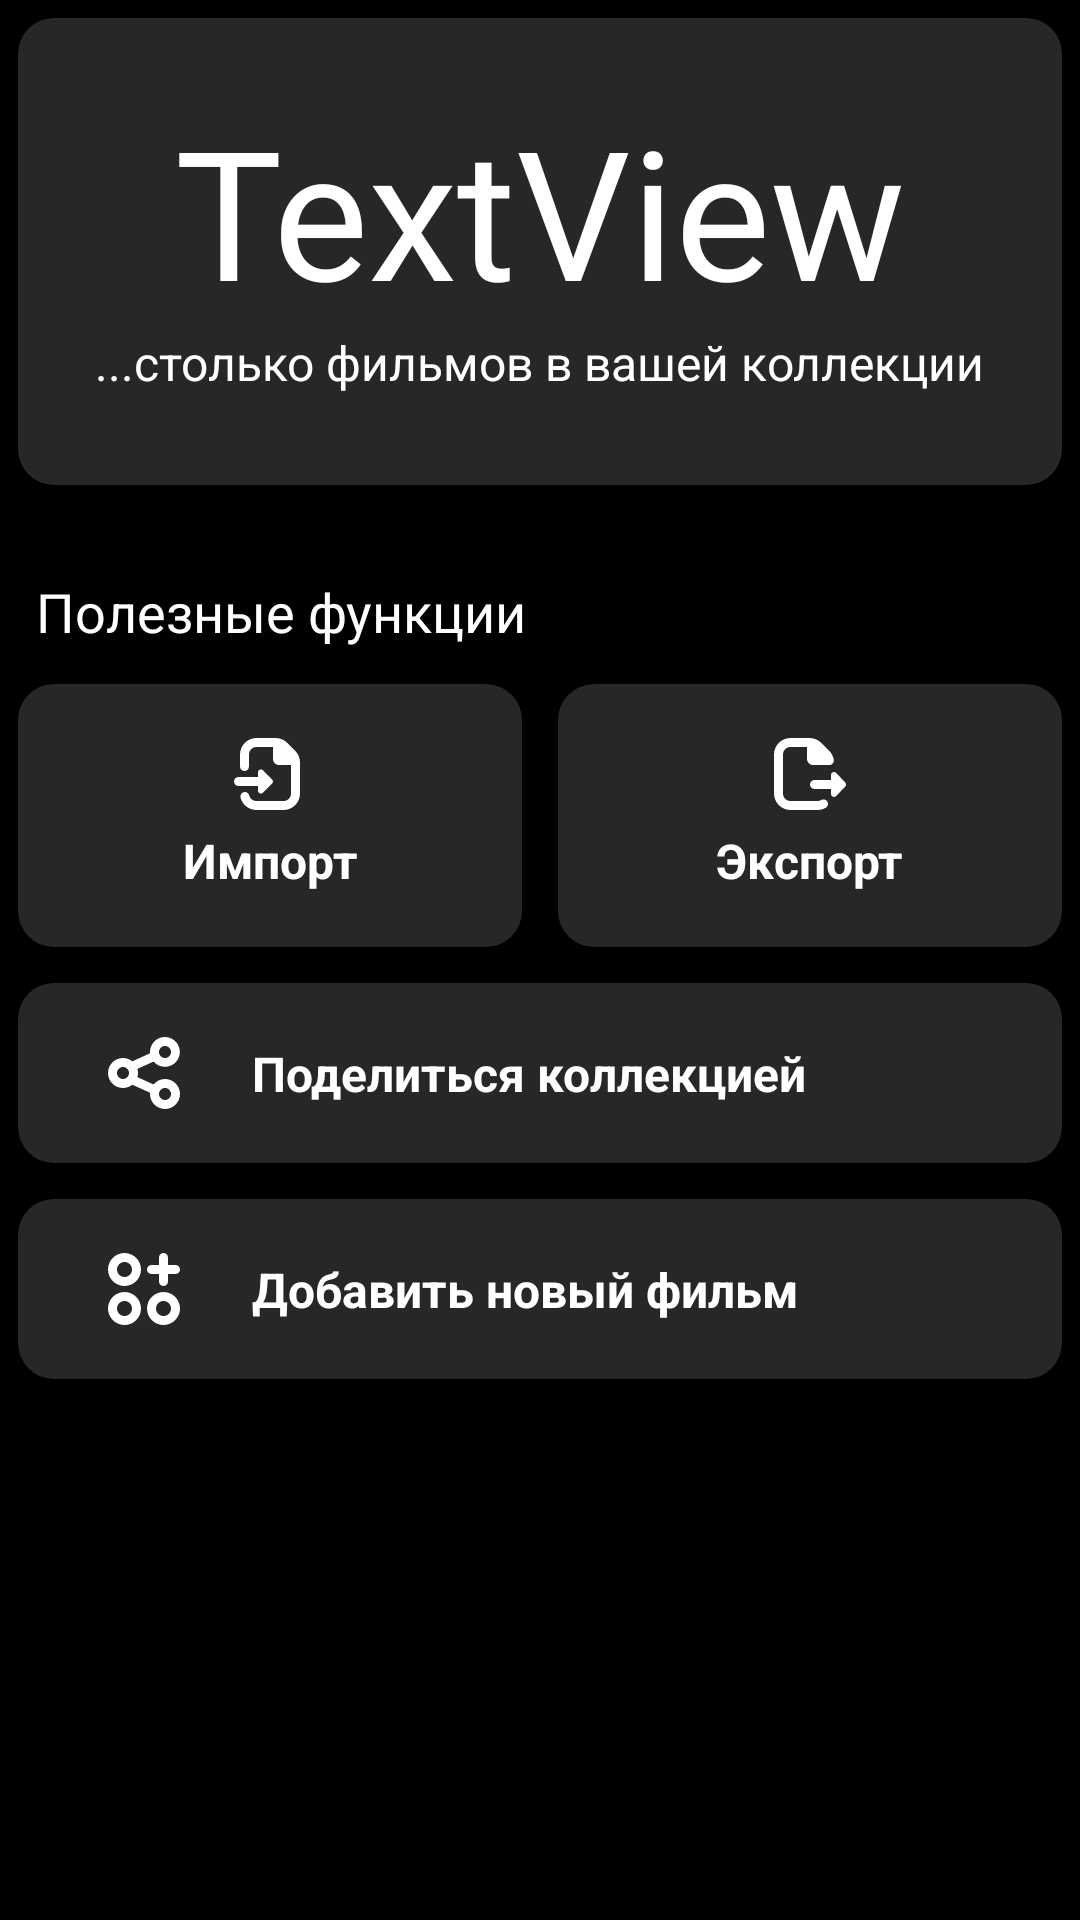

Layout XML and referenced resources for this Android screen:
<!-- AndroidManifest.xml: application theme Theme.NewTopMovies -->
<!-- res/layout/fragment_profile.xml -->
<?xml version="1.0" encoding="utf-8"?>
<androidx.constraintlayout.widget.ConstraintLayout xmlns:android="http://schemas.android.com/apk/res/android"
    xmlns:app="http://schemas.android.com/apk/res-auto"
    xmlns:tools="http://schemas.android.com/tools"
    android:layout_width="match_parent"
    android:layout_height="match_parent"
    android:background="@color/black"
    tools:context=".view.FragmentProfile">

    <LinearLayout
        android:layout_width="match_parent"
        android:layout_height="match_parent"
        android:orientation="vertical">

        <androidx.constraintlayout.widget.ConstraintLayout
            android:layout_width="match_parent"
            android:layout_height="wrap_content"
            android:layout_margin="6dp"
            android:background="@drawable/rounded_fragment_profile">

            <TextView
                android:id="@+id/textView25"
                android:layout_width="wrap_content"
                android:layout_height="wrap_content"
                android:layout_marginTop="24dp"
                android:text="TextView"
                android:textColor="@color/white"
                android:textSize="60sp"
                app:layout_constraintEnd_toEndOf="parent"
                app:layout_constraintStart_toStartOf="parent"
                app:layout_constraintTop_toTopOf="parent" />

            <TextView
                android:layout_width="wrap_content"
                android:layout_height="wrap_content"
                android:layout_marginBottom="30dp"
                android:text="...столько фильмов в вашей коллекции"
                android:textColor="@color/white"
                android:textSize="16sp"
                app:layout_constraintBottom_toBottomOf="parent"
                app:layout_constraintEnd_toEndOf="parent"
                app:layout_constraintStart_toStartOf="parent"
                app:layout_constraintTop_toBottomOf="@+id/textView25" />

        </androidx.constraintlayout.widget.ConstraintLayout>

        <TextView
            android:layout_width="match_parent"
            android:layout_height="wrap_content"
            android:layout_marginStart="12dp"
            android:layout_marginTop="24dp"
            android:layout_marginEnd="6dp"
            android:layout_marginBottom="6dp"
            android:text="Полезные функции"
            android:textColor="@color/white"
            android:textSize="18sp" />

        <LinearLayout
            android:layout_width="match_parent"
            android:layout_height="wrap_content"
            android:orientation="horizontal">

            <androidx.constraintlayout.widget.ConstraintLayout
                android:id="@+id/profileIconImport"
                android:layout_width="0dp"
                android:layout_height="wrap_content"
                android:layout_margin="6dp"
                android:layout_weight="1"
                android:background="@drawable/rounded_fragment_profile">

                <ImageView
                    android:id="@+id/imageView3"
                    android:layout_width="24dp"
                    android:layout_height="24dp"
                    android:layout_marginStart="60dp"
                    android:layout_marginTop="18dp"
                    android:layout_marginEnd="60dp"
                    android:src="@drawable/file_import"
                    app:layout_constraintEnd_toEndOf="parent"
                    app:layout_constraintStart_toStartOf="parent"
                    app:layout_constraintTop_toTopOf="parent" />

                <TextView
                    android:layout_width="wrap_content"
                    android:layout_height="wrap_content"
                    android:layout_marginTop="6dp"
                    android:layout_marginBottom="18dp"
                    android:text="Импорт"
                    android:textColor="@color/white"
                    android:textSize="16sp"
                    android:textStyle="bold"
                    app:layout_constraintBottom_toBottomOf="parent"
                    app:layout_constraintEnd_toEndOf="@+id/imageView3"
                    app:layout_constraintStart_toStartOf="@+id/imageView3"
                    app:layout_constraintTop_toBottomOf="@+id/imageView3" />

            </androidx.constraintlayout.widget.ConstraintLayout>

            <androidx.constraintlayout.widget.ConstraintLayout
                android:id="@+id/profileIconExport"
                android:layout_width="0dp"
                android:layout_height="wrap_content"
                android:layout_margin="6dp"
                android:layout_weight="1"
                android:background="@drawable/rounded_fragment_profile">

                <ImageView
                    android:id="@+id/imageView6"
                    android:layout_width="24dp"
                    android:layout_height="24dp"
                    android:layout_marginStart="60dp"
                    android:layout_marginTop="18dp"
                    android:layout_marginEnd="60dp"
                    android:src="@drawable/file_export"
                    app:layout_constraintEnd_toEndOf="parent"
                    app:layout_constraintStart_toStartOf="parent"
                    app:layout_constraintTop_toTopOf="parent" />

                <TextView
                    android:layout_width="wrap_content"
                    android:layout_height="wrap_content"
                    android:layout_marginTop="6dp"
                    android:layout_marginBottom="18dp"
                    android:text="Экспорт"
                    android:textColor="@color/white"
                    android:textSize="16sp"
                    android:textStyle="bold"
                    app:layout_constraintBottom_toBottomOf="parent"
                    app:layout_constraintEnd_toEndOf="@+id/imageView6"
                    app:layout_constraintStart_toStartOf="@+id/imageView6"
                    app:layout_constraintTop_toBottomOf="@+id/imageView6" />
            </androidx.constraintlayout.widget.ConstraintLayout>
        </LinearLayout>

        <androidx.constraintlayout.widget.ConstraintLayout
            android:id="@+id/profileIconShare"
            android:layout_width="match_parent"
            android:layout_height="wrap_content"
            android:layout_margin="6dp"
            android:background="@drawable/rounded_fragment_profile">

            <ImageView
                android:id="@+id/imageView7"
                android:layout_width="24dp"
                android:layout_height="24dp"
                android:layout_marginStart="30dp"
                android:layout_marginTop="18dp"
                android:layout_marginBottom="18dp"
                android:src="@drawable/share_all"
                app:layout_constraintBottom_toBottomOf="parent"
                app:layout_constraintStart_toStartOf="parent"
                app:layout_constraintTop_toTopOf="parent" />

            <TextView
                android:layout_width="wrap_content"
                android:layout_height="wrap_content"
                android:layout_marginStart="24dp"
                android:text="Поделиться коллекцией"
                android:textColor="@color/white"
                android:textSize="16sp"
                android:textStyle="bold"
                app:layout_constraintBottom_toBottomOf="@+id/imageView7"
                app:layout_constraintStart_toEndOf="@+id/imageView7"
                app:layout_constraintTop_toTopOf="@+id/imageView7" />
        </androidx.constraintlayout.widget.ConstraintLayout>

        <androidx.constraintlayout.widget.ConstraintLayout
            android:id="@+id/profileIconAdd"
            android:layout_width="match_parent"
            android:layout_height="wrap_content"
            android:layout_margin="6dp"
            android:background="@drawable/rounded_fragment_profile">

            <ImageView
                android:id="@+id/imageView500"
                android:layout_width="24dp"
                android:layout_height="24dp"
                android:layout_marginStart="30dp"
                android:layout_marginTop="18dp"
                android:layout_marginBottom="18dp"
                android:src="@drawable/apps_add"
                app:layout_constraintBottom_toBottomOf="parent"
                app:layout_constraintStart_toStartOf="parent"
                app:layout_constraintTop_toTopOf="parent" />

            <TextView
                android:layout_width="wrap_content"
                android:layout_height="wrap_content"
                android:layout_marginStart="24dp"
                android:text="Добавить новый фильм"
                android:textColor="@color/white"
                android:textSize="16sp"
                android:textStyle="bold"
                app:layout_constraintBottom_toBottomOf="@+id/imageView500"
                app:layout_constraintStart_toEndOf="@+id/imageView500"
                app:layout_constraintTop_toTopOf="@+id/imageView500" />
        </androidx.constraintlayout.widget.ConstraintLayout>

    </LinearLayout>
</androidx.constraintlayout.widget.ConstraintLayout>
<!-- resources referenced by this layout -->
<resources>
  <color name="black">#FF000000</color>
  <color name="white">#FFFFFFFF</color>
  <!-- drawable file_export (drawable) -->
  <vector xmlns:android="http://schemas.android.com/apk/res/android"
      android:width="512dp"
      android:height="512dp"
      android:viewportWidth="24"
      android:viewportHeight="24">
    <path
        android:fillColor="#FFFFFF"
        android:pathData="M17.8,21.21c0.42,0.72 0.17,1.63 -0.55,2.05 -0.83,0.48 -1.78,0.74 -2.75,0.74L5.5,24c-3.03,0 -5.5,-2.47 -5.5,-5.5L0,5.5C0,2.47 2.47,0 5.5,0h6.34c1.45,0 2.87,0.59 3.89,1.61l2.66,2.66c0.82,0.82 1.35,1.85 1.54,2.99 0.14,0.82 -0.42,1.61 -1.23,1.75 -0.06,0.01 -5.69,0 -5.69,0 -1.1,0 -2,-0.9 -2,-2L11.01,3L5.5,3c-1.38,0 -2.5,1.12 -2.5,2.5v13c0,1.38 1.12,2.5 2.5,2.5L14.5,21c0.44,0 0.87,-0.12 1.25,-0.33 0.71,-0.41 1.63,-0.17 2.05,0.55ZM23.71,14.79l-3,-3.16c-0.63,-0.63 -1.71,-0.18 -1.71,0.71v1.66h-5.5c-0.83,0 -1.5,0.67 -1.5,1.5s0.67,1.5 1.5,1.5h5.5v1.66c0,0.89 1.08,1.34 1.71,0.71l3,-3.16c0.39,-0.39 0.39,-1.02 0,-1.41Z"/>
  </vector>
  <!-- drawable file_import (drawable) -->
  <vector xmlns:android="http://schemas.android.com/apk/res/android"
      android:width="512dp"
      android:height="512dp"
      android:viewportWidth="24"
      android:viewportHeight="24">
    <path
        android:fillColor="#FFFFFF"
        android:pathData="m22,8.157v10.343c0,3.033 -2.468,5.5 -5.5,5.5L7.5,24c-2.511,0 -4.701,-1.697 -5.326,-4.126 -0.207,-0.802 0.275,-1.62 1.078,-1.827 0.797,-0.208 1.62,0.276 1.826,1.079 0.284,1.104 1.28,1.874 2.422,1.874h9c1.379,0 2.5,-1.122 2.5,-2.5v-9.5h-4c-1.105,0 -2,-0.895 -2,-2L13,3h-5.5c-1.379,0 -2.5,1.122 -2.5,2.5v4c0,0.829 -0.672,1.5 -1.5,1.5s-1.5,-0.671 -1.5,-1.5v-4C2,2.467 4.468,0 7.5,0h6.343c1.47,0 2.851,0.572 3.89,1.611l2.656,2.657c1.039,1.039 1.611,2.42 1.611,3.889ZM8,17.564c0,0.863 1.043,1.295 1.653,0.685l3.063,-3.063c0.378,-0.378 0.378,-0.991 0,-1.369l-3.063,-3.063c-0.61,-0.61 -1.653,-0.178 -1.653,0.685v1.563L1.5,13.002c-0.828,0 -1.5,0.671 -1.5,1.5s0.672,1.5 1.5,1.5h6.5v1.563Z"/>
  </vector>
  <!-- drawable rounded_fragment_profile (drawable) -->
  <?xml version="1.0" encoding="utf-8"?>
  <shape xmlns:android="http://schemas.android.com/apk/res/android" >
  
      <solid android:color="@color/dark_grey" />
  
      <corners
          android:topRightRadius="12dp"
          android:topLeftRadius="12dp"
          android:bottomLeftRadius="12dp"
          android:bottomRightRadius="12dp"/>
  </shape>
  <style name="Theme.NewTopMovies" parent="Theme.MaterialComponents">
          
          <item name="colorPrimary">@color/white</item>
          <item name="colorPrimaryVariant">@color/black</item>
          <item name="colorOnPrimary">@color/chalk_color</item>
          
          <item name="colorSecondary">@color/black</item>
          <item name="colorSecondaryVariant">@color/black</item>
          <item name="colorOnSecondary">@color/black</item>
          
          <item name="android:statusBarColor">@color/black</item>
  
          
          <item name="windowActionBar">false</item>
          <item name="windowNoTitle">true</item>
          <item name="android:windowFullscreen">false</item>
  
          <item name="bottomSheetDialogTheme">@style/ThemeOverlay.App.BottomSheetDialog</item>
      </style>
  <color name="dark_grey">#272727</color>
  <color name="chalk_color">#EEEEEE</color>
  <style name="ThemeOverlay.App.BottomSheetDialog" parent="ThemeOverlay.MaterialComponents.BottomSheetDialog">
          <item name="bottomSheetStyle">@style/ModalBottomSheetDialog</item>
      </style>
  <style name="ModalBottomSheetDialog" parent="Widget.MaterialComponents.BottomSheet.Modal">
          <item name="backgroundTint">@color/dark_grey</item>
          <item name="shapeAppearance">@style/ShapeAppearance.App.LargeComponent</item>
      </style>
  <style name="ShapeAppearance.App.LargeComponent" parent="ShapeAppearance.MaterialComponents.LargeComponent">
          <item name="cornerFamily">rounded</item>
          <item name="cornerSize">32dp</item>
      </style>
</resources>
